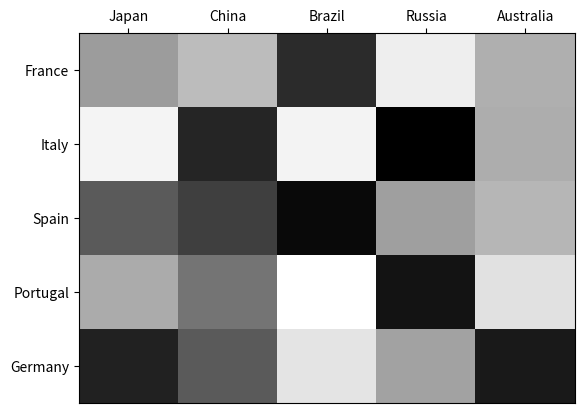

Here is the Python script that generated this plot: (Note: this script raises an exception after producing the figure.)
'''
[redacted]
[redacted]
@Time   : 18/5/29 
热力图
'''
import numpy as np
import matplotlib.pyplot as plt

group1 = ['France', 'Italy', 'Spain', 'Portugal', 'Germany']
group2 = ['Japan', 'China', 'Brazil', 'Russia', 'Australia']

data = np.random.rand(5, 5)
fig, ax = plt.subplots()
heatmap = ax.pcolor(data, cmap=plt.cm.gray)

ax.set_xticks(np.arange(data.shape[0])+0.5, minor=False)
ax.set_yticks(np.arange(data.shape[1])+0.5, minor=False)

ax.invert_yaxis()
ax.xaxis.tick_top()

ax.set_xticklabels(group2, minor=False)
ax.set_yticklabels(group1, minor=False)

plt.show()
plt.save


